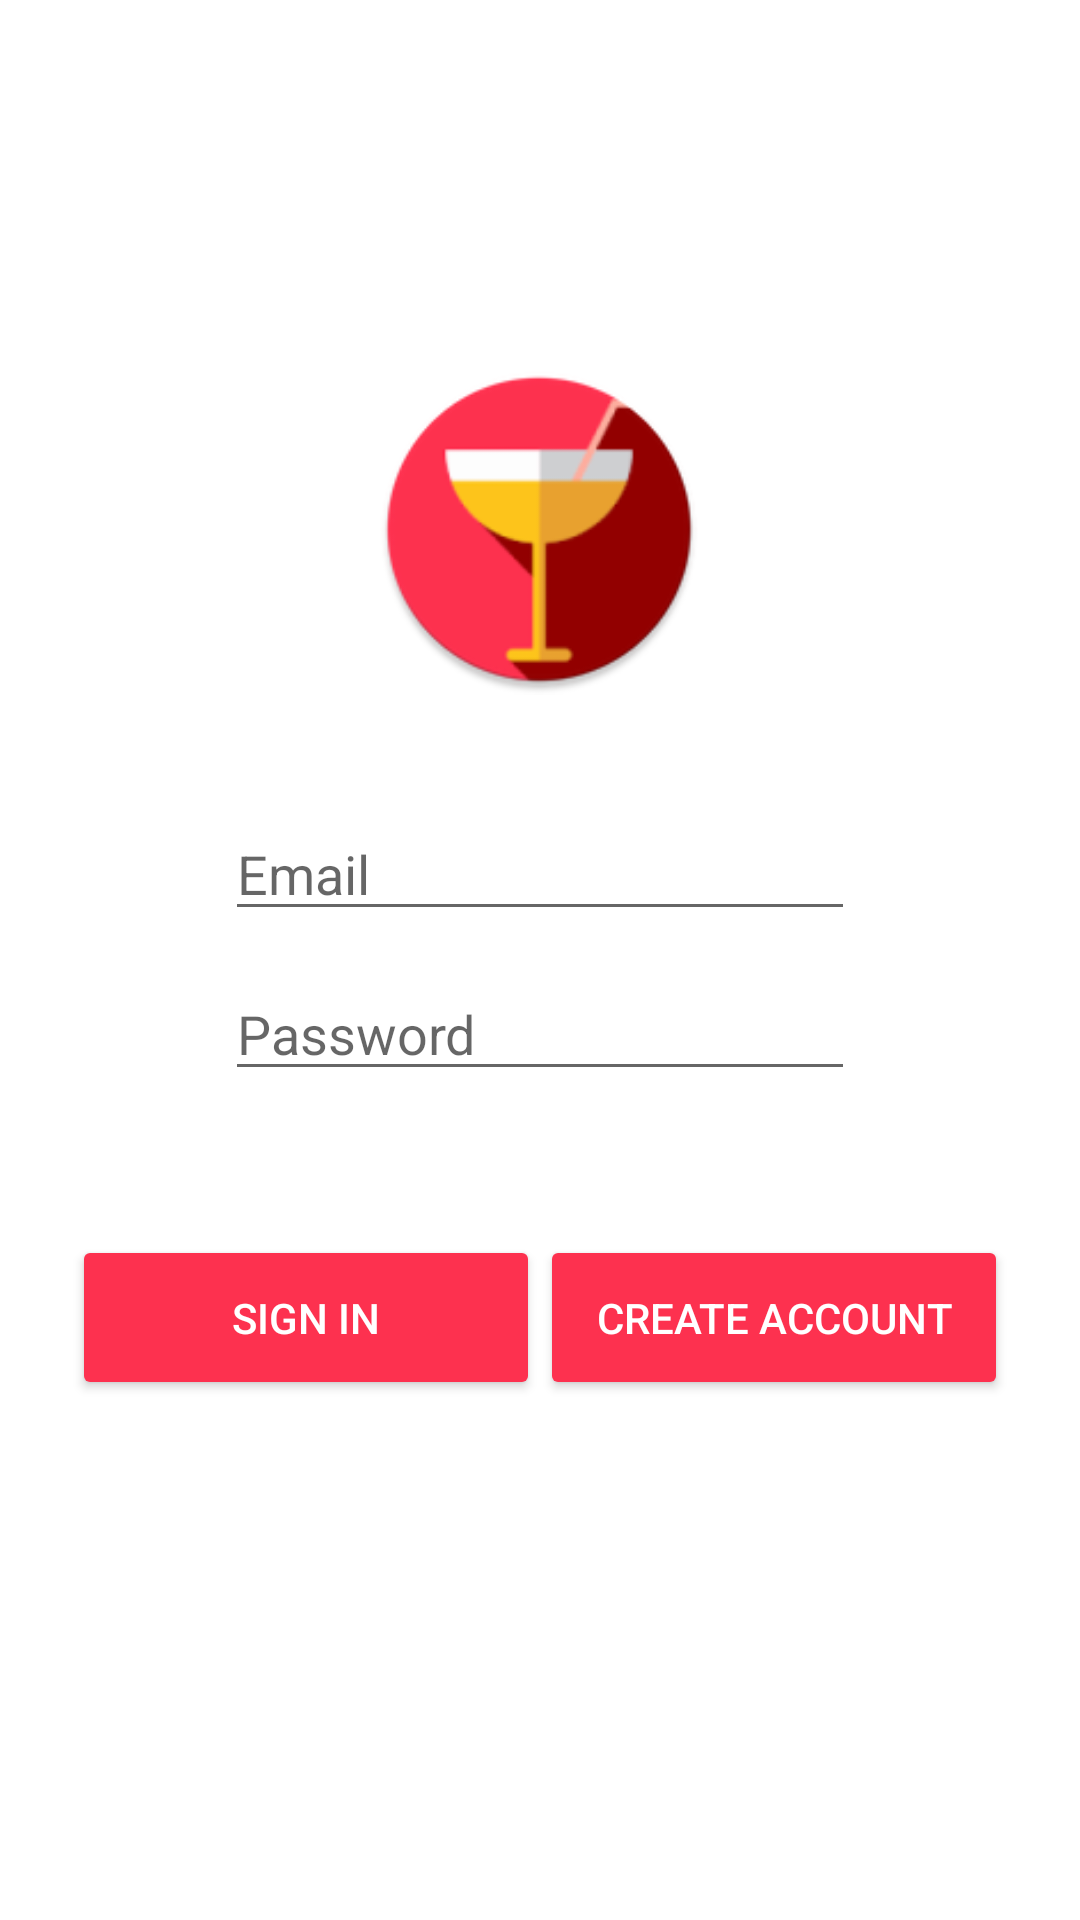

This screen was rendered from an Android layout file. Write that file and the resources it references.
<!-- AndroidManifest.xml: activity theme AppTheme.NoActionBar -->
<!-- res/layout/activity_login.xml -->
<?xml version="1.0" encoding="utf-8"?>
<androidx.constraintlayout.widget.ConstraintLayout xmlns:android="http://schemas.android.com/apk/res/android"
    xmlns:app="http://schemas.android.com/apk/res-auto"
    xmlns:tools="http://schemas.android.com/tools"
    android:layout_width="match_parent"
    android:layout_height="match_parent"
    android:background="@android:color/white"
    tools:context=".Activities.LoginActivity">

    <EditText
        android:id="@+id/txt_login_email"
        android:layout_width="wrap_content"
        android:layout_height="wrap_content"
        android:layout_marginStart="8dp"
        android:layout_marginLeft="8dp"
        android:layout_marginTop="24dp"
        android:layout_marginEnd="8dp"
        android:layout_marginRight="8dp"
        android:ems="10"
        android:hint="@string/prompt_email"
        android:inputType="textPersonName"
        android:textColor="@android:color/black"
        app:layout_constraintEnd_toEndOf="parent"
        app:layout_constraintStart_toStartOf="parent"
        app:layout_constraintTop_toBottomOf="@+id/imageView" />

    <EditText
        android:id="@+id/txt_login_password"
        android:layout_width="wrap_content"
        android:layout_height="wrap_content"
        android:layout_marginStart="8dp"
        android:layout_marginLeft="8dp"
        android:layout_marginTop="12dp"
        android:layout_marginEnd="8dp"
        android:layout_marginRight="8dp"
        android:ems="10"
        android:hint="@string/prompt_password"
        android:inputType="textPassword"
        android:textColor="@android:color/black"
        app:layout_constraintEnd_toEndOf="parent"
        app:layout_constraintStart_toStartOf="parent"
        app:layout_constraintTop_toBottomOf="@+id/txt_login_email" />

    <ImageView
        android:id="@+id/imageView"
        android:layout_width="110dp"
        android:layout_height="137dp"
        android:layout_marginStart="8dp"
        android:layout_marginLeft="8dp"
        android:layout_marginTop="108dp"
        android:layout_marginEnd="8dp"
        android:layout_marginRight="8dp"
        app:layout_constraintEnd_toEndOf="parent"
        app:layout_constraintHorizontal_bias="0.498"
        app:layout_constraintStart_toStartOf="parent"
        app:layout_constraintTop_toTopOf="parent"
        app:srcCompat="@mipmap/ic_launcher_round"
        tools:ignore="VectorDrawableCompat" />

    <LinearLayout
        android:id="@+id/emailPasswordButtons"
        android:layout_width="match_parent"
        android:layout_height="wrap_content"
        android:layout_marginStart="8dp"
        android:layout_marginLeft="8dp"
        android:layout_marginTop="48dp"
        android:layout_marginEnd="8dp"
        android:layout_marginRight="8dp"
        android:orientation="horizontal"
        android:paddingLeft="16dp"
        android:paddingRight="16dp"
        app:layout_constraintEnd_toEndOf="parent"
        app:layout_constraintHorizontal_bias="0.0"
        app:layout_constraintStart_toStartOf="parent"
        app:layout_constraintTop_toBottomOf="@+id/txt_login_password">

        <Button
            android:id="@+id/emailSignInButton"
            android:layout_width="0dp"
            android:layout_height="55dp"
            android:layout_weight="1"
            android:backgroundTint="@color/standardRed"
            android:text="Sign in"
            android:textColor="@android:color/white" />

        <Button
            android:id="@+id/emailCreateAccountButton"
            android:layout_width="0dp"
            android:layout_height="55dp"
            android:layout_weight="1"
            android:backgroundTint="@color/standardRed"
            android:text="Create account"
            android:textColor="@android:color/white" />
    </LinearLayout>

    <TextView
        android:id="@+id/loginErrorText"
        android:layout_width="wrap_content"
        android:layout_height="wrap_content"
        android:layout_marginStart="8dp"
        android:layout_marginLeft="8dp"
        android:layout_marginTop="8dp"
        android:layout_marginEnd="8dp"
        android:layout_marginRight="8dp"
        android:gravity="center"
        android:text=""
        android:textColor="@android:color/holo_red_dark"
        app:layout_constraintEnd_toEndOf="parent"
        app:layout_constraintStart_toStartOf="parent"
        app:layout_constraintTop_toBottomOf="@+id/emailPasswordButtons" />
</androidx.constraintlayout.widget.ConstraintLayout>
<!-- resources referenced by this layout -->
<resources>
  <color name="standardRed">#FD314F</color>
  <!-- mipmap ic_launcher_round: png bitmap (mipmap-hdpi, 3704 bytes) -->
  <string name="prompt_email">Email</string>
  <string name="prompt_password">Password</string>
  <style name="AppTheme.NoActionBar">
          <item name="windowActionBar">false</item>
          <item name="windowNoTitle">true</item>
      </style>
</resources>
